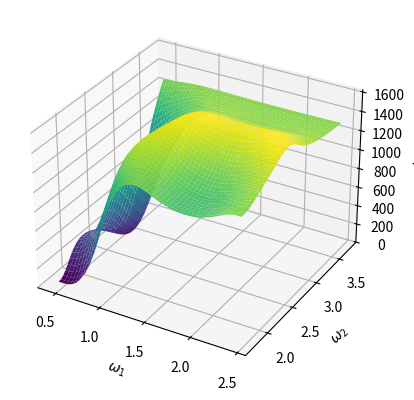

Write the Python code that produced this figure.
#%% Librerías utilizadas
#%matplotlib qt
import numpy as np
import matplotlib.pyplot as plt
from mpl_toolkits.mplot3d import Axes3D
from numpy.linalg import inv
from numpy import dot


def functionJ(Z, W):
    N = len(Z)
    M = len(W)
    S = np.zeros((N, 2*M),dtype=complex)
    for m in range (0,M):
        for n in range(0, N):
            S[n, m] = np.cos(n * W[m])
            S[n, m + 2] = np.sin(n * W[m])

    #J = np.dot(np.dot(np.dot(Z.transpose(), S), np.linalg.inv(np.dot(S.transpose(), S))), np.dot(S.transpose(), Z))
    J = dot(Z.transpose(), S)
    J = dot(J, inv(dot(S.transpose(), S)))
    J= dot(J,dot(S.transpose(),Z))
    return np.abs(J)


#%%
# Definición de constantes y unidades
kHz = 10 ** 3
MHz = 10 ** 6
GHz = 10 ** 9

c = 3 * 10 ** 8

#%%
# Definición de variables
N = 8                       #Número de sensores
M = 2                       #Número de sinusoides
theta_deg = 60              #DOA en grados
theta = theta_deg * np.pi / 180           #DOA en radianes

# Definición de ruido
mean_nu = 0
var_nu = 0.5
std_nu = np.sqrt(var_nu)
Nu = np.random.normal(mean_nu, std_nu, size=N)

# Defición de señal y array de sensores
f1 = 900 * MHz  #Frecuencia de la señal transmitida 2
f2 = 1.7 * GHz  #Frecuencia de la señal transmitida 2
f=np.array([f1,f2])
a1 = 10  #Amplitud de la señal transmitida 1
a2 = 20
a=np.array([a1,a2])
lambda1 = c / f1  #Longitud de onda de la señal transmitida
lambda2 = c / f2  #Longitud de onda de la señal transmitida
d = lambda2 / 2             #Separación entre sensores
phi1 = (2 * np.pi * f1 / c) * d * np.sin(theta)  #Fase entre sensores para la f1
phi2 = (2 * np.pi * f2 / c) * d * np.sin(theta)  #Fase entre sensores para la f2
phi=np.array([phi1,phi2])
Ts = d * np.sin(theta)/c  #Período de muestreo por la separación de los sensores
fs = 1 / Ts
w1 = f1 * np.pi / (fs / 2) #Frecuencia discreta normalizada 1
w2 = f2 * np.pi / (fs / 2)  #Frecuencia discreta normalizada 2
W=np.array([w1,w2])


#%% Definición del vector de muestras Z
Z = np.zeros(N)
A1 = a1 * np.cos(phi1)
A2 = a2 * np.cos(phi2)
B1 = -a1 * np.sin(phi1)
B2 = -a2 * np.sin(phi2)
Alpha = np.array([A1,A2,B1,B2])
S = np.zeros((N, 2*M))
for m in range (0,M):
    for n in range(0, N):
        S[n, m] = np.cos(n * W[m])
        S[n, m+2] = np.sin(n * W[m])
Z = np.dot(S, Alpha) + Nu

#%% Estimación de w1 y w2
W1_est = np.linspace(w1 - 1, w1 + 1, 50)
W2_est = np.linspace(w2 - 1, w2 + 1, 50)

J=np.zeros((len(W1_est),len(W2_est)))

for i in range(0, len(W1_est)):
    for j in range(0, len(W2_est)):
        W_est=np.array([W1_est[i],W2_est[j]])
        J[i,j]=functionJ(Z,W_est)

#%% Ploteo de J en 3D
fig = plt.figure()
ax = fig.add_subplot(111, projection='3d')
X, Y = np.meshgrid(W1_est, W2_est)
ax.plot_surface(X, Y, J, cmap='viridis')
ax.set_xlabel(r'$\omega_1$')
ax.set_ylabel(r'$\omega_2$')
ax.set_zlabel('J')
plt.show()

#%% Busco el máximo de la función
idx = np.where(J == J.max())
w1_est = W1_est[idx[0]]
w2_est = W2_est[idx[1]]
W_est=np.array([w1_est,w2_est])
f1_est = w1_est * (fs / 2) / np.pi
f2_est = w2_est * (fs / 2) / np.pi
print("f1_est=" + str(f1_est) + "\nf2_est=" + str(f2_est))

#%% Habiendo encontrado el máximo hago una búsqueda más fina con mayor resolución
W1_est = np.linspace(w1_est - 0.05, w1_est + 0.05, 50)
W2_est = np.linspace(w2_est - 0.05, w2_est + 0.05, 50)

J=np.zeros((len(W1_est),len(W2_est)))

for i in range(0, len(W1_est)):
    for j in range(0, len(W2_est)):
        W_est=np.array([W1_est[i],W2_est[j]])
        J[i,j]=functionJ(Z,W_est)

#%%Busco nuevamente el máximo
idx = np.where(J == J.max())
w1_est = W1_est[idx[0]]
w2_est = W2_est[idx[1]]
W_est=np.array([w1_est,w2_est])
f1_est = w1_est * (fs / 2) / np.pi
f2_est = w2_est * (fs / 2) / np.pi
print("f1_est=" + str(f1_est) + "\nf2_est=" + str(f2_est))

#%% Defino la matriz S con las frecuencias estimadas
S_est = np.zeros((N, 2*M))
for m in range (0,M):
    for n in range(0, N):
        S_est[n, m] = np.cos(n * W_est[m])
        S_est[n, m + 2] = np.sin(n * W_est[m])
        
#%%Calculo el vector Alpha estimado y los valores am_est y phim_est
Alpha_est = inv(dot(S_est.transpose(), S_est))
Alpha_est = dot(Alpha_est, dot(S_est.transpose(), Z))
A1_est,A2_est,B1_est,B2_est=Alpha_est[0],Alpha_est[1],Alpha_est[2],Alpha_est[3]
a1_est = np.sqrt(A1_est ** 2 + B1_est ** 2)
phi1_est = np.arctan(-1*B1_est / A1_est)
if phi1_est < 0:
        phi1_est=phi1_est+np.pi
a2_est = np.sqrt(A2_est** 2 + B2_est** 2)
phi2_est = np.arctan(-1*B2_est / A2_est)
if phi2_est < 0:
        phi2_est=phi2_est+np.pi
print("a1_est=" + str(a1_est) + "\tphi1_est=" + str(phi1_est) + "\na2_est=" + str(a2_est) + "\tphi2_est=" + str(phi2_est))

#%% Obtengo el ángulo de arribo estimado
theta1_est = np.arcsin(phi1_est / (d * 2 * np.pi * f1_est / c))
theta2_est = np.arcsin(phi2_est / (d * 2 * np.pi * f2_est / c))
theta_est = np.average([theta1_est, theta2_est])
theta_deg_est= theta_est*180/np.pi
print("Direction of arrival = "+str(theta_deg_est)+"°")


#%% Obtengo la varianza del ruido
var_nu_est = Z - dot(S_est, Alpha_est)
var_nu_est= np.sqrt(1/N * dot(var_nu_est.transpose(),var_nu_est))
print("Varianza del ruido = "+str(var_nu_est))
